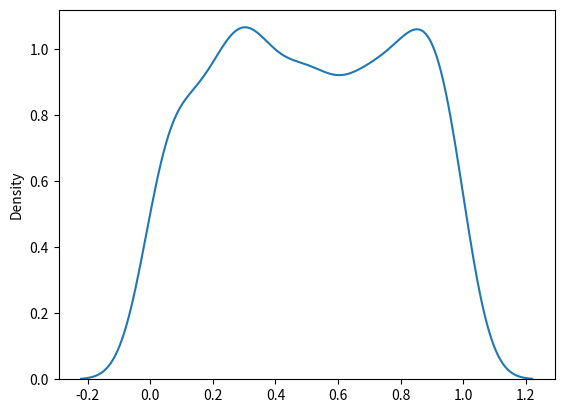

Generate this figure with matplotlib:
# Used to describe probability where every event has equal chances of occuring.
# E.g. Generation of random numbers.
# It has three parameters:
# a - lower bound - default 0 .0.
# b - upper bound - default 1.0.
# size - The shape of the returned array.

from numpy import random
import matplotlib.pyplot as plt
import seaborn as sns

#Create a 2x3 uniform distribution sample:
x = random.uniform(size=(2, 3))
print(x)

#Visualization of Uniform Distribution
sns.distplot(random.uniform(size=1000), hist=False)
plt.show()












